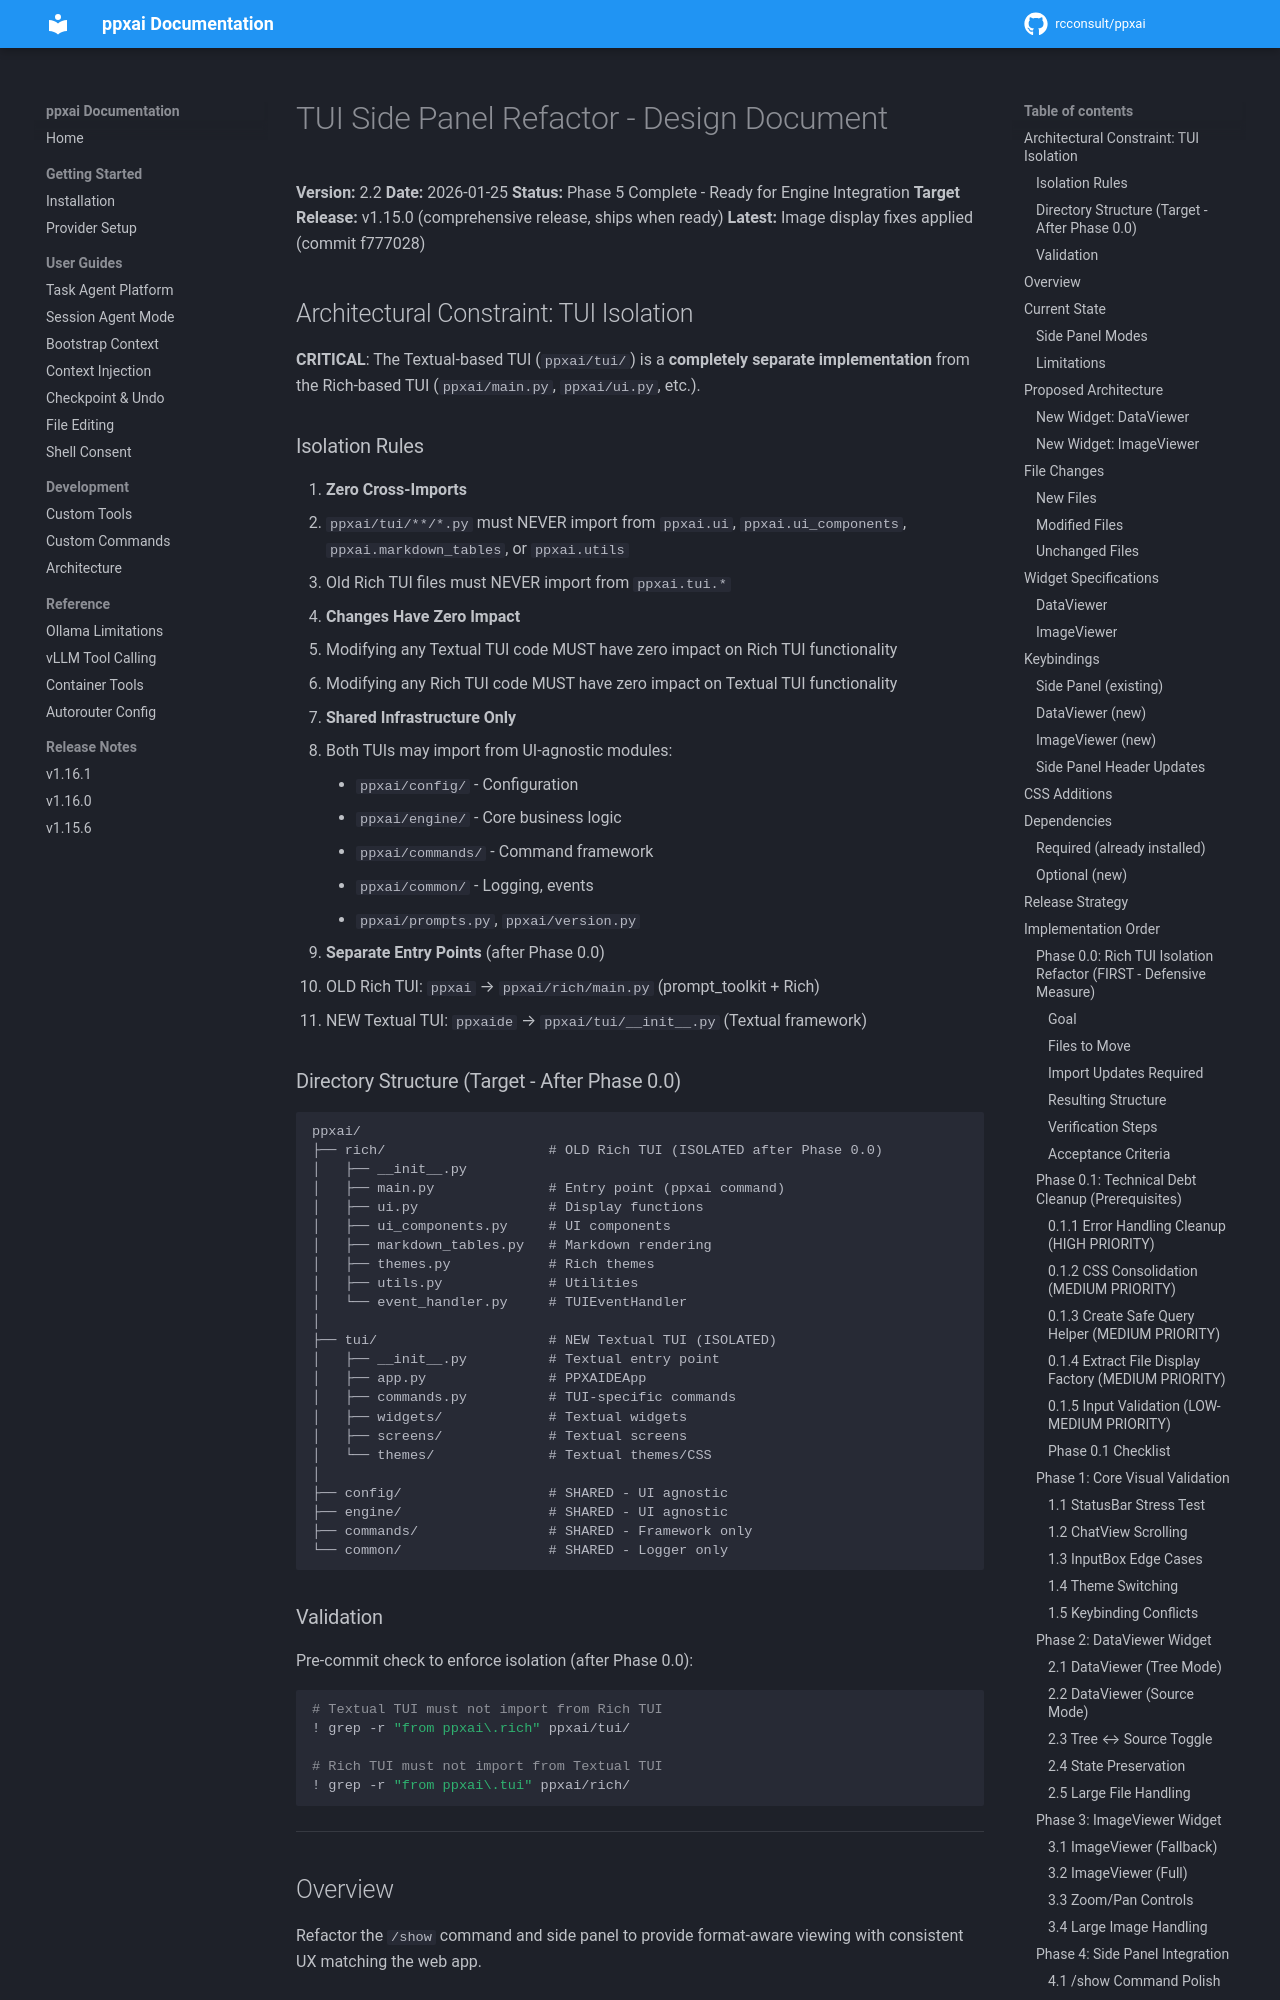

repository: rcconsult/ppxai · page: 1.19.4/archive/design/tui-side-panel-refactor/index.html · generator: mkdocs

# TUI Side Panel Refactor - Design Document

**Version:** 2.2
**Date:** 2026-01-25
**Status:** Phase 5 Complete - Ready for Engine Integration
**Target Release:** v1.15.0 (comprehensive release, ships when ready)
**Latest:** Image display fixes applied (commit f777028)

## Architectural Constraint: TUI Isolation

**CRITICAL**: The Textual-based TUI (`ppxai/tui/`) is a **completely separate implementation** from the Rich-based TUI (`ppxai/main.py`, `ppxai/ui.py`, etc.).

### Isolation Rules

1. **Zero Cross-Imports**
   - `ppxai/tui/**/*.py` must NEVER import from `ppxai.ui`, `ppxai.ui_components`, `ppxai.markdown_tables`, or `ppxai.utils`
   - Old Rich TUI files must NEVER import from `ppxai.tui.*`

2. **Changes Have Zero Impact**
   - Modifying any Textual TUI code MUST have zero impact on Rich TUI functionality
   - Modifying any Rich TUI code MUST have zero impact on Textual TUI functionality

3. **Shared Infrastructure Only**
   - Both TUIs may import from UI-agnostic modules:
     - `ppxai/config/` - Configuration
     - `ppxai/engine/` - Core business logic
     - `ppxai/commands/` - Command framework
     - `ppxai/common/` - Logging, events
     - `ppxai/prompts.py`, `ppxai/version.py`

4. **Separate Entry Points** (after Phase 0.0)
   - OLD Rich TUI: `ppxai` → `ppxai/rich/main.py` (prompt_toolkit + Rich)
   - NEW Textual TUI: `ppxaide` → `ppxai/tui/__init__.py` (Textual framework)

### Directory Structure (Target - After Phase 0.0)

```
ppxai/
├── rich/                    # OLD Rich TUI (ISOLATED after Phase 0.0)
│   ├── __init__.py
│   ├── main.py              # Entry point (ppxai command)
│   ├── ui.py                # Display functions
│   ├── ui_components.py     # UI components
│   ├── markdown_tables.py   # Markdown rendering
│   ├── themes.py            # Rich themes
│   ├── utils.py             # Utilities
│   └── event_handler.py     # TUIEventHandler
│
├── tui/                     # NEW Textual TUI (ISOLATED)
│   ├── __init__.py          # Textual entry point
│   ├── app.py               # PPXAIDEApp
│   ├── commands.py          # TUI-specific commands
│   ├── widgets/             # Textual widgets
│   ├── screens/             # Textual screens
│   └── themes/              # Textual themes/CSS
│
├── config/                  # SHARED - UI agnostic
├── engine/                  # SHARED - UI agnostic
├── commands/                # SHARED - Framework only
└── common/                  # SHARED - Logger only
```
